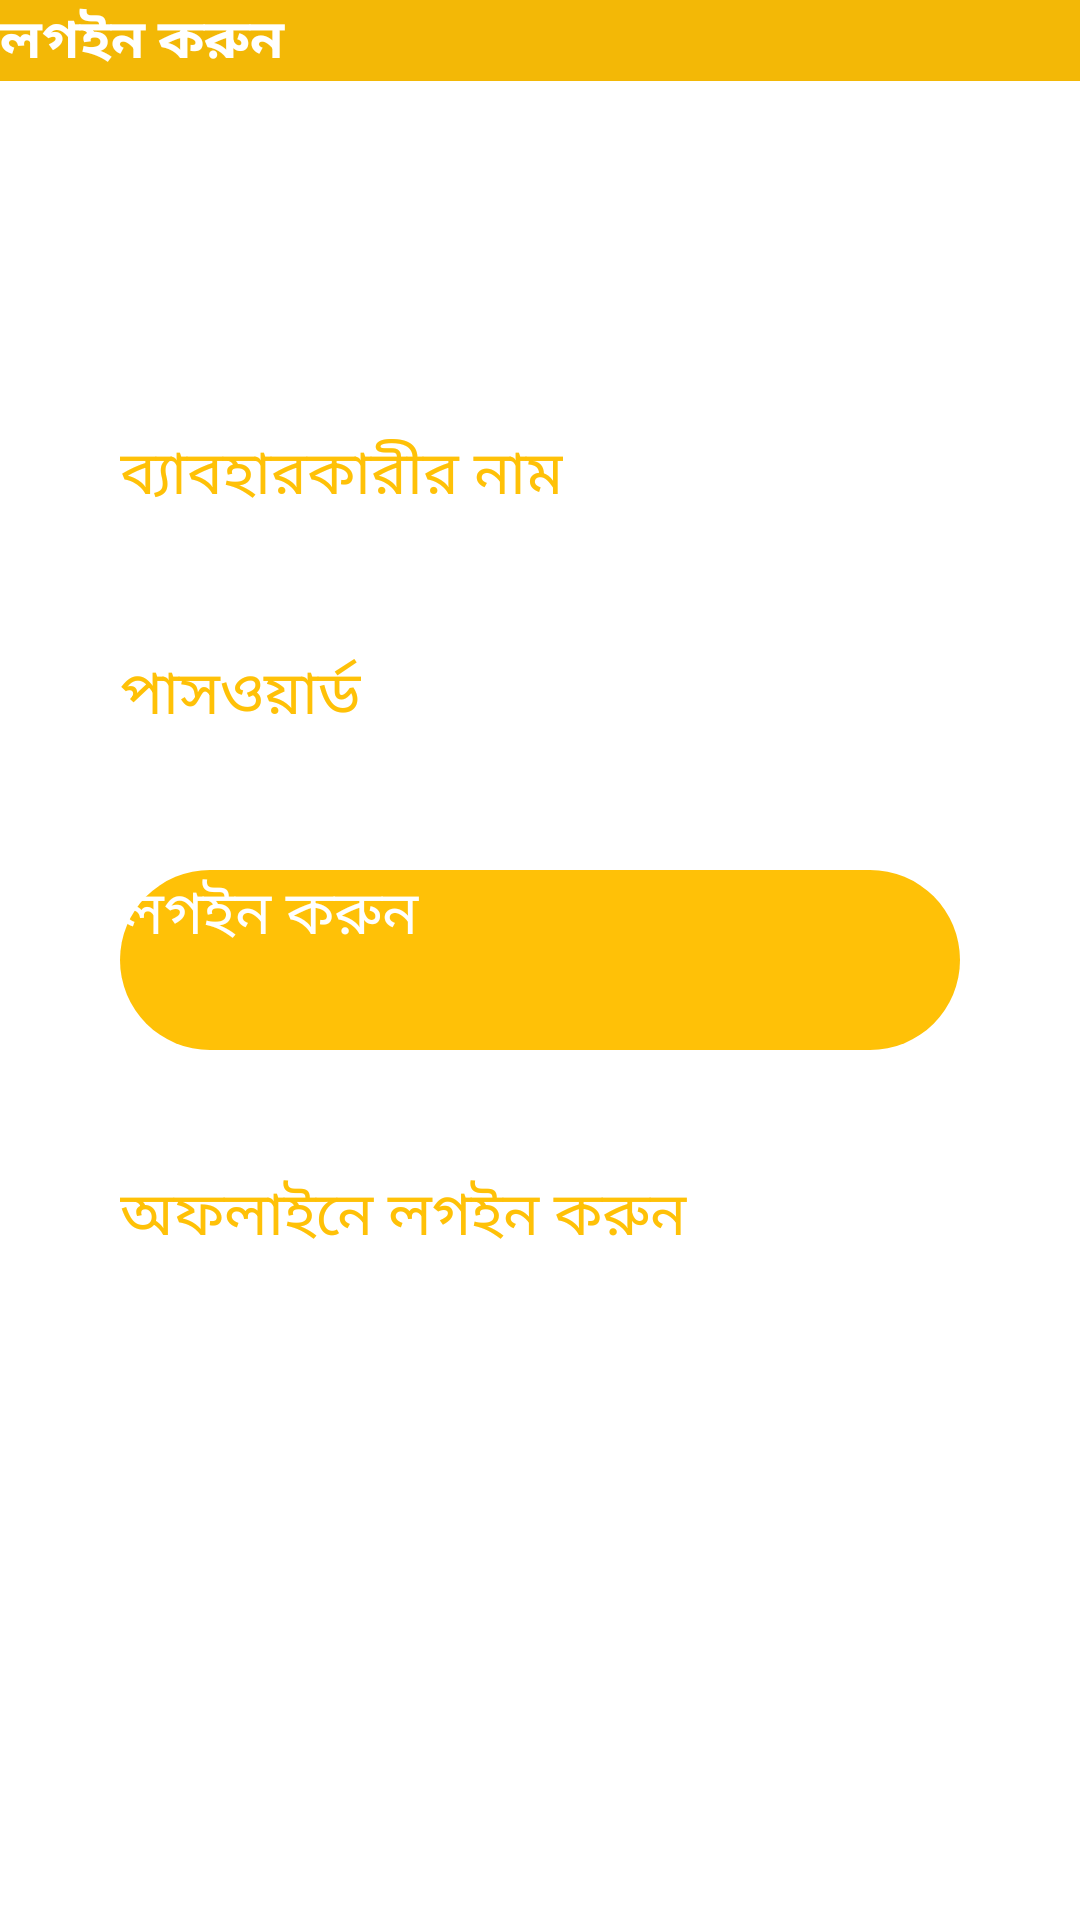

Android layout source for this screen:
<!-- AndroidManifest.xml: activity theme AppTheme.NoActionBar -->
<!-- res/layout/activity_sign_in.xml -->
<?xml version="1.0" encoding="utf-8"?>
<androidx.constraintlayout.widget.ConstraintLayout xmlns:android="http://schemas.android.com/apk/res/android"
    xmlns:app="http://schemas.android.com/apk/res-auto"
    xmlns:sweet="http://schemas.android.com/tools"
    xmlns:tools="http://schemas.android.com/tools"
    android:layout_width="match_parent"
    android:layout_height="match_parent"
    tools:context=".SignInActivity">

    <androidx.appcompat.widget.Toolbar
        android:id="@+id/toolbar"
        android:layout_width="match_parent"
        android:layout_height="?attr/actionBarSize"
        android:background="@color/colorPrimaryDark"
        android:elevation="2dp"
        android:theme="@style/ThemeOverlay.AppCompat.Dark.ActionBar"
        app:layout_constraintEnd_toEndOf="parent"
        app:layout_constraintStart_toStartOf="parent"
        app:layout_constraintTop_toTopOf="parent"
        sweet:popupTheme="@style/ThemeOverlay.AppCompat.Light"
        sweet:subtitleTextColor="#ffffff"
        sweet:titleTextColor="#ffffff">

        <TextView
            android:id="@+id/tootbartxid"
            android:layout_width="match_parent"
            android:layout_height="match_parent"
            android:layout_centerVertical="true"
            android:gravity="center|start"
            android:text="@string/sign_in"
            android:textStyle="bold"
            android:textColor="@color/white"
            android:textSize="18sp" />

    </androidx.appcompat.widget.Toolbar>

    <androidx.constraintlayout.widget.ConstraintLayout
        android:layout_width="match_parent"
        android:layout_height="match_parent"
        android:padding="40dp"
        app:layout_constraintBottom_toBottomOf="parent"
        app:layout_constraintEnd_toEndOf="parent"
        app:layout_constraintStart_toStartOf="parent">


        <TextView
            android:id="@+id/tv_username"
            android:layout_width="wrap_content"
            android:layout_height="wrap_content"
            android:gravity="start"
            android:text="@string/username"
            android:textColor="@color/colorPrimary"
            android:textSize="20sp"
            app:layout_constraintBottom_toTopOf="@id/et_username"
            app:layout_constraintStart_toStartOf="parent">

        </TextView>


        <EditText
            android:id="@+id/et_username"
            android:layout_width="match_parent"
            android:layout_height="wrap_content"
            android:layout_marginBottom="10dp"
            android:backgroundTint="@color/colorPrimary"
            android:inputType="text"
            android:textSize="25dp"
            android:imeOptions="actionNext"
            android:textColor="@color/colorPrimary"
            app:layout_constraintBottom_toTopOf="@id/tv_password"
            app:layout_constraintEnd_toEndOf="parent"
            app:layout_constraintStart_toStartOf="parent">

        </EditText>

        <TextView
            android:id="@+id/tv_password"
            android:layout_width="wrap_content"
            android:layout_height="wrap_content"
            android:gravity="start"
            android:text="@string/password"
            android:textColor="@color/colorPrimary"
            android:textSize="20sp"
            app:layout_constraintBottom_toTopOf="@id/et_password"
            app:layout_constraintStart_toStartOf="parent">

        </TextView>


        <EditText
            android:id="@+id/et_password"
            android:layout_width="match_parent"
            android:layout_height="wrap_content"
            android:layout_marginBottom="10dp"
            android:backgroundTint="@color/colorPrimary"
            android:inputType="textPassword"
            android:imeOptions="actionDone"
            android:textSize="25dp"
            android:textColor="@color/colorPrimary"
            app:layout_constraintBottom_toTopOf="@id/btn_signin"
            app:layout_constraintEnd_toEndOf="parent"
            app:layout_constraintStart_toStartOf="parent">

        </EditText>

        <Button
            android:id="@+id/btn_signin"
            android:layout_width="match_parent"
            android:layout_height="60dp"
            android:background="@drawable/signin_btn_design"
            android:text="@string/signin_btn_text"
            android:textColor="@color/white"
            android:textSize="20sp"
            app:layout_constraintBottom_toBottomOf="parent"
            app:layout_constraintEnd_toEndOf="parent"
            app:layout_constraintStart_toStartOf="parent"
            app:layout_constraintTop_toTopOf="parent">

        </Button>


        <CheckBox
            android:id="@+id/chkbx_login_as_admin"
            android:layout_width="wrap_content"
            android:layout_height="wrap_content"
            android:layout_marginTop="20dp"
            android:text="@string/login_as_admin"
            android:textColor="@color/colorPrimary"
            android:textSize="20sp"
            android:textStyle="bold"
            android:checked="false"
            android:visibility="gone"
            app:layout_constraintEnd_toEndOf="parent"
            app:layout_constraintStart_toStartOf="parent"
            app:layout_constraintTop_toBottomOf="@id/btn_signin">

        </CheckBox>

        <Button
            android:id="@+id/btn_signin_offline"
            android:layout_width="match_parent"
            android:layout_height="60dp"
            android:background="@android:color/transparent"
            android:text="@string/signin_btn_text_offline"
            android:textColor="@color/colorPrimary"
            android:textSize="20sp"
            android:layout_marginTop="-50dp"
            app:layout_constraintBottom_toBottomOf="parent"
            app:layout_constraintEnd_toEndOf="parent"
            app:layout_constraintStart_toStartOf="parent"
            app:layout_constraintTop_toTopOf="@+id/btn_signin">

        </Button>

    </androidx.constraintlayout.widget.ConstraintLayout>


</androidx.constraintlayout.widget.ConstraintLayout>
<!-- resources referenced by this layout -->
<resources>
  <color name="colorPrimary">#FFC107</color>
  <color name="colorPrimaryDark">#F3B806</color>
  <color name="white">#FFFFFF</color>
  <!-- drawable signin_btn_design (drawable) -->
  <?xml version="1.0" encoding="utf-8"?>
  <selector xmlns:android="http://schemas.android.com/apk/res/android">
  <item>
  
      <shape>
          <corners android:radius="30dp" />
          <solid android:color="@color/colorPrimary" />
  
      </shape>
  
  </item>
  </selector>
  <string name="login_as_admin">এডমিন হিসেবে লগইন করুন</string>
  <string name="password">পাসওয়ার্ড</string>
  <string name="sign_in">লগইন করুন</string>
  <string name="signin_btn_text">লগইন করুন</string>
  <string name="signin_btn_text_offline">অফলাইনে লগইন করুন</string>
  <string name="username">ব্যাবহারকারীর নাম </string>
  <style name="AppTheme.NoActionBar">
          <item name="windowActionBar">false</item>
          <item name="windowNoTitle">true</item>
      </style>
</resources>
